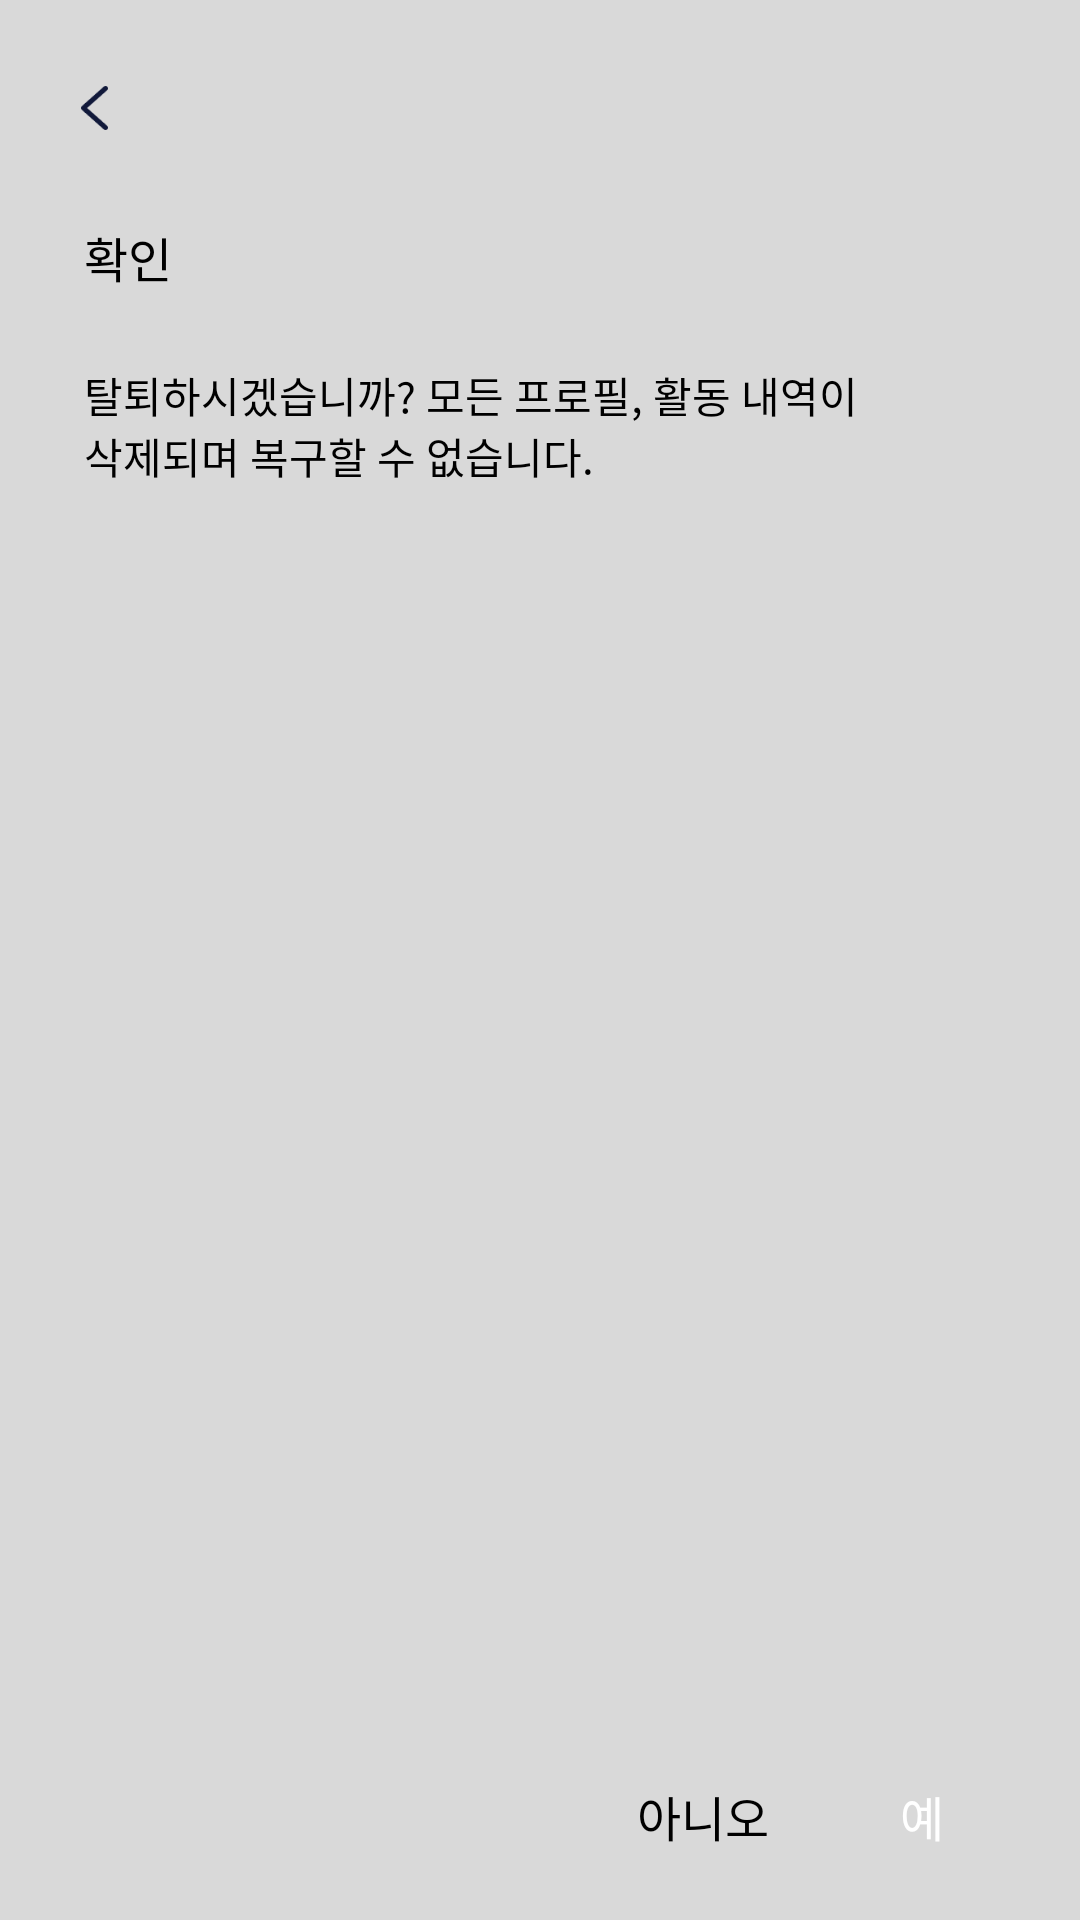

Layout XML and referenced resources for this Android screen:
<!-- AndroidManifest.xml: application theme Theme.AWrite -->
<!-- res/layout/dialog_delete_account.xml -->
<?xml version="1.0" encoding="utf-8"?>
<androidx.constraintlayout.widget.ConstraintLayout xmlns:android="http://schemas.android.com/apk/res/android"
    xmlns:app="http://schemas.android.com/apk/res-auto"
    xmlns:tools="http://schemas.android.com/tools"
    android:layout_width="match_parent"
    android:layout_height="270dp"
    android:background="@color/gray">

    <ImageView
        android:id="@+id/previous_arrow_iv"
        android:layout_width="9dp"
        android:layout_height="16dp"
        android:layout_marginStart="27dp"
        android:layout_marginTop="28dp"
        android:clipToOutline="true"
        android:src="@drawable/ic_arrow"
        app:layout_constraintStart_toStartOf="parent"
        app:layout_constraintTop_toTopOf="parent" />

    <TextView
        android:id="@+id/delete_confirm_tv"
        android:layout_width="wrap_content"
        android:layout_height="wrap_content"
        android:layout_marginStart="28dp"
        android:layout_marginTop="30dp"
        android:text="확인"
        android:textColor="@color/black"
        android:textFontWeight="600"
        android:textSize="16sp"
        app:layout_constraintStart_toStartOf="parent"
        app:layout_constraintTop_toBottomOf="@+id/previous_arrow_iv" />

    <TextView
        android:id="@+id/delete_confirm_description_tv"
        android:layout_width="266dp"
        android:layout_height="wrap_content"
        android:layout_marginTop="24dp"
        android:text="탈퇴하시겠습니까? 모든 프로필, 활동 내역이 삭제되며 복구할 수 없습니다."
        android:textColor="@color/black"
        android:textFontWeight="600"
        android:textSize="14sp"
        app:layout_constraintStart_toStartOf="@+id/delete_confirm_tv"
        app:layout_constraintTop_toBottomOf="@+id/delete_confirm_tv" />

    <TextView
        android:id="@+id/withdraw_no_btn"
        android:layout_width="79dp"
        android:layout_height="37dp"
        android:background="@drawable/delete_account_white_btn"
        android:gravity="center"
        android:text="아니오"
        android:textColor="@color/black"
        android:layout_marginEnd="9dp"
        android:textFontWeight="600"
        android:textSize="16sp"
        app:layout_constraintBottom_toBottomOf="@+id/withdraw_yes_btn"
        app:layout_constraintEnd_toStartOf="@+id/withdraw_yes_btn"
        app:layout_constraintTop_toTopOf="@+id/withdraw_yes_btn" />

    <TextView
        android:id="@+id/withdraw_yes_btn"
        android:layout_width="49dp"
        android:layout_height="37dp"
        android:layout_marginEnd="28dp"
        android:layout_marginBottom="16dp"
        android:background="@drawable/delete_account_withdraw_btn"
        android:gravity="center"
        android:text="예"
        android:textColor="@color/white"
        android:textFontWeight="600"
        android:textSize="16sp"
        app:layout_constraintBottom_toBottomOf="parent"
        app:layout_constraintEnd_toEndOf="parent" />

</androidx.constraintlayout.widget.ConstraintLayout>
<!-- resources referenced by this layout -->
<resources>
  <color name="black">#FF000000</color>
  <color name="gray">#D9D9D9</color>
  <color name="white">#FFFFFFFF</color>
  <!-- drawable ic_arrow: png bitmap (drawable, 743 bytes) -->
  <style name="Theme.AWrite" parent="Theme.MaterialComponents.DayNight.NoActionBar">
          <item name="windowNoTitle">true</item>
  
          
  
  
          <item name="colorOnPrimary">@color/white</item>
          
  
  
          <item name="colorOnSecondary">@color/black</item>
          
          <item name="android:statusBarColor">?attr/colorOnSecondary</item>
  
          <item name="android:windowBackground">@color/your_app_background_color</item>
      </style>
  <color name="your_app_background_color">#F3F0E7</color>
</resources>
